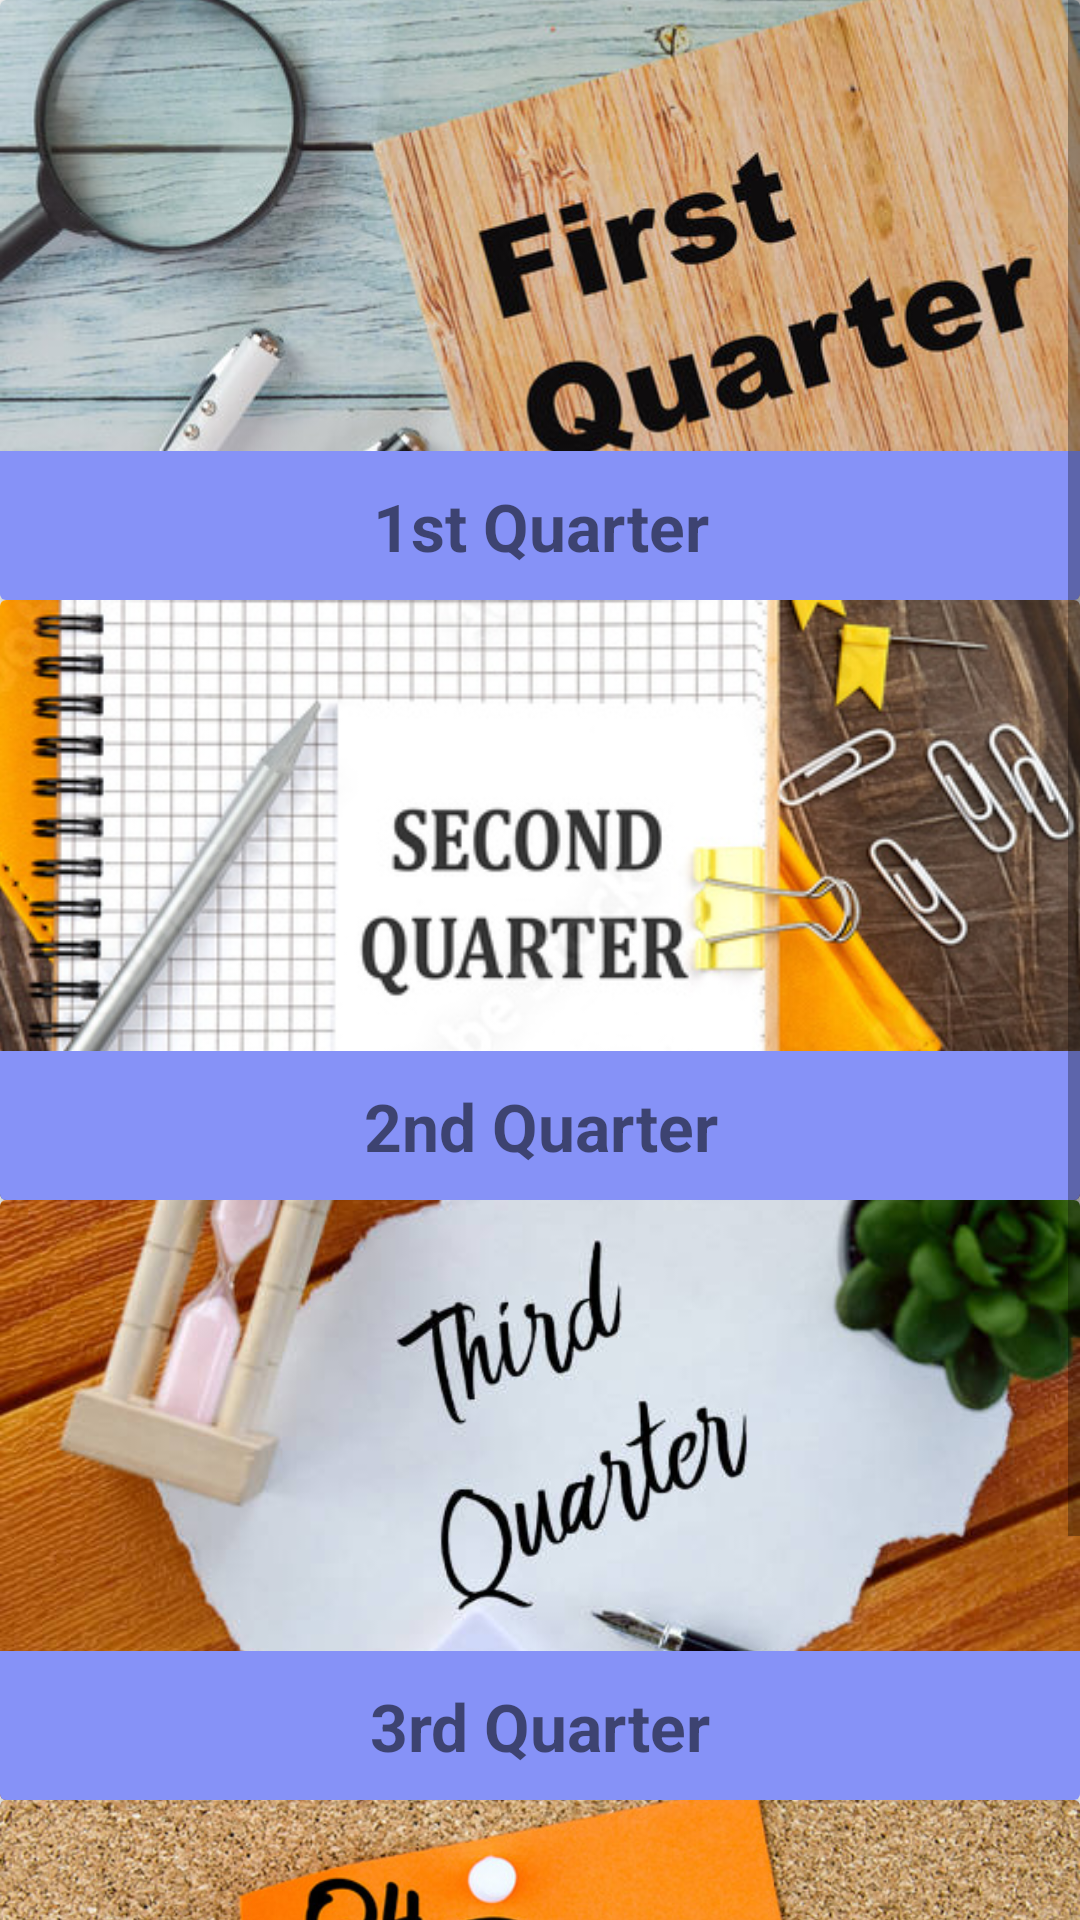

Produce the Android XML layout that renders to this screen, including the resource entries it uses.
<!-- AndroidManifest.xml: application theme Theme.LogSignSQL -->
<!-- res/layout/fragment_home.xml -->
<?xml version="1.0" encoding="utf-8"?>
<ScrollView
    xmlns:android="http://schemas.android.com/apk/res/android"
    xmlns:app="http://schemas.android.com/apk/res-auto"
    xmlns:tools="http://schemas.android.com/tools"
    android:layout_width="match_parent"
    android:layout_height="650dp"
    tools:context=".ui.home.HomeFragment">

   <LinearLayout
       android:layout_width="match_parent"
       android:layout_height="wrap_content"
       android:orientation="vertical">

      <androidx.cardview.widget.CardView
          android:id="@+id/firstQuarter"
          android:layout_width="match_parent"
          android:layout_height="200dp"
          app:cardElevation="3dp">

         <LinearLayout

             android:layout_width="match_parent"
             android:layout_height="match_parent"

             android:orientation="vertical">

            <ImageView

                android:layout_width="match_parent"
                android:layout_height="match_parent"
                android:scaleType="centerCrop"
                android:src="@drawable/first" />

            <TextView
                android:layout_width="match_parent"
                android:layout_height="50dp"
                android:layout_marginTop="-50dp"
                android:background="@color/lavender"
                android:gravity="center"
                android:text="1st Quarter"

                android:textSize="22sp"
                android:textStyle="bold" />

         </LinearLayout>

      </androidx.cardview.widget.CardView>
      <androidx.cardview.widget.CardView
          android:id="@+id/secondQuarter"
          android:layout_width="match_parent"
          android:layout_height="200dp"
          app:cardElevation="3dp">

         <LinearLayout

             android:layout_width="match_parent"
             android:layout_height="match_parent"

             android:orientation="vertical">

            <ImageView
                android:layout_width="match_parent"
                android:layout_height="match_parent"
                android:scaleType="centerCrop"
                android:src="@drawable/second" />

            <TextView
                android:layout_width="match_parent"
                android:layout_height="50dp"
                android:layout_marginTop="-50dp"
                android:background="@color/lavender"
                android:gravity="center"
                android:text="2nd Quarter"

                android:textSize="22sp"
                android:textStyle="bold" />

         </LinearLayout>

      </androidx.cardview.widget.CardView>
      <androidx.cardview.widget.CardView
          android:id="@+id/thirdQuarter"
          android:layout_width="match_parent"
          android:layout_height="200dp"
          app:cardElevation="3dp">

         <LinearLayout

             android:layout_width="match_parent"
             android:layout_height="match_parent"

             android:orientation="vertical">

            <ImageView
                android:layout_width="match_parent"
                android:layout_height="match_parent"
                android:scaleType="centerCrop"
                android:src="@drawable/thirds" />

            <TextView
                android:layout_width="match_parent"
                android:layout_height="50dp"
                android:layout_marginTop="-50dp"
                android:background="@color/lavender"
                android:gravity="center"
                android:text="3rd Quarter"

                android:textSize="22sp"
                android:textStyle="bold" />

         </LinearLayout>

      </androidx.cardview.widget.CardView>
      <androidx.cardview.widget.CardView
          android:id="@+id/fourthQuarter"
          android:layout_width="match_parent"
          android:layout_height="200dp"
          app:cardElevation="3dp">

         <LinearLayout
             android:layout_marginBottom="20dp"
             android:layout_width="match_parent"
             android:layout_height="match_parent"

             android:orientation="vertical">

            <ImageView
                android:layout_width="match_parent"
                android:layout_height="match_parent"
                android:scaleType="centerCrop"
                android:src="@drawable/fort" />

            <TextView
                android:layout_width="match_parent"
                android:layout_height="50dp"
                android:layout_marginTop="-50dp"
                android:background="@color/lavender"
                android:gravity="center"
                android:text="4th Quarter"


                android:textSize="22sp"
                android:textStyle="bold" />

         </LinearLayout>

      </androidx.cardview.widget.CardView>



   </LinearLayout>


</ScrollView>
<!-- resources referenced by this layout -->
<resources>
  <color name="lavender">#8692f7</color>
  <!-- drawable first: jpg bitmap (drawable, 72492 bytes) -->
  <!-- drawable fort: jpg bitmap (drawable, 202119 bytes) -->
  <!-- drawable second: jpg bitmap (drawable, 75973 bytes) -->
  <!-- drawable thirds: jpg bitmap (drawable, 42550 bytes) -->
  <style name="Theme.LogSignSQL" parent="Base.Theme.LogSignSQL" />
  <style name="Base.Theme.LogSignSQL" parent="Theme.MaterialComponents.DayNight.DarkActionBar">
          
          <item name="colorPrimary">@color/lavender</item>
          <item name="colorPrimaryVariant">@color/lavender</item>
          <item name="colorOnPrimary">@color/lavender</item>
      </style>
</resources>
